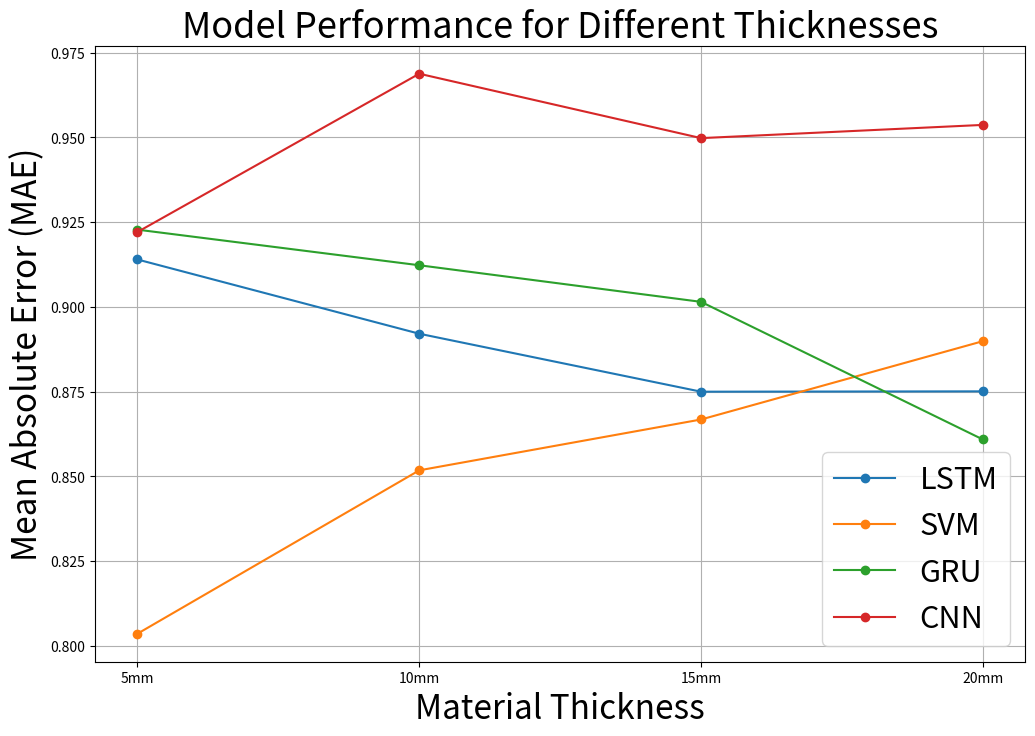

The matplotlib source for this figure:
import matplotlib.pyplot as plt

# 假设你有这样的数据 20mm
# mae_values = [0.007978464, 0.009161059, 0.00881325, 0.007934828, 0.008498118, 0.0076440196, 0.007022226, 0.008286227, 0.0076667094, 0.008117117]
# mse_values = [0.000133446, 0.00013073, 0.00012039307, 0.00012185566, 0.00013661105, 0.00010233594, 0.000103856706, 0.00012835687, 0.000106185624, 0.00012818261]
# rmse_values = [0.011551883, 0.0114337215, 0.010972378, 0.011038825, 0.011688073, 0.010116123, 0.010191011, 0.011329469, 0.010304641, 0.011321776]
# r2_values = [0.9455492842274187, 0.9466575225083778, 0.9508753468110867, 0.9502785577400493, 0.9442578358174003, 0.9582433020050865, 0.9576227704262268, 0.9476258285651071, 0.9566724924996812, 0.9476969459260068]

# 假设你有这样的数据 15mm
# mae_values = [0.017284608, 0.017413503, 0.018427745, 0.018379416, 0.017352575, 0.018341295, 0.017328398, 0.018304028, 0.018031027, 0.017178822]
# mse_values = [0.00052819337, 0.00052280416, 0.000613482, 0.0005956763, 0.0005413781, 0.00059447973, 0.0005427435, 0.00056393305, 0.00057639607, 0.00052972825]
# rmse_values = [0.022982458, 0.022864912, 0.024768569, 0.024406482, 0.023267534, 0.024381954, 0.023296855, 0.023747275, 0.02400825, 0.023015827]
# r2_values = [0.9326213081354561, 0.9333087790790451, 0.9217415099529563, 0.9240128817952293, 0.9309393989900588, 0.9241655206188074, 0.9307652265305845, 0.9280621934895185, 0.9264723519181376, 0.9325254872836113]


# 假设你有这样的数据 10mm
# mae_values = [0.02704904, 0.02688995, 0.027962448, 0.027388193, 0.026507894, 0.026796604, 0.026945813, 0.02693676, 0.028317217, 0.02696745]
# mse_values = [0.0018169429, 0.001783095, 0.0018775656, 0.0018127341, 0.0017877843, 0.0018061803, 0.0018038737, 0.0018411634, 0.0019024553, 0.0017484524]
# rmse_values = [0.042625614, 0.04222671, 0.043330885, 0.042576216, 0.042282198, 0.04249918, 0.042472035, 0.04290878, 0.043617144, 0.0418145]
# r2_values = [0.9579522798159749, 0.9587355894036145, 0.9565493462786324, 0.9580496792847144, 0.958627068430083, 0.9582013438432526, 0.9582547270264083, 0.9573917676323372, 0.9559733503788355, 0.9595372876079212]

# 假设你有这样的数据 5mm
# mae_values = [0.104361095, 0.101767786, 0.10368886, 0.104218155, 0.105652615, 0.10400997, 0.10952458, 0.100924365, 0.10291215, 0.107671745]
# mse_values = [0.031411353, 0.031216087, 0.031244084, 0.03152024, 0.031403773, 0.031106435, 0.03251418, 0.031725604, 0.03076978, 0.031110736]
# rmse_values = [0.17723249, 0.17668074, 0.17675996, 0.17753941, 0.17721109, 0.17637016, 0.1803169, 0.17811683, 0.17541318, 0.17638236]
# r2_values = [0.9493592940161799, 0.9496740981404409, 0.9496289607253967, 0.9491837567747562, 0.9493715169890279, 0.9498508782447367, 0.9475813429995984, 0.9488502034719193, 0.950391234220445, 0.9498415322869636]



# # x轴数据，即每次迭代的次数
# iterations = list(range(1, 11))

# # 画图
# plt.figure(figsize=(10, 5))

# plt.plot(iterations, mae_values, label='MAE')
# plt.plot(iterations, mse_values, label='MSE')
# plt.plot(iterations, rmse_values, label='RMSE')
# # plt.plot(iterations, r2_values, label='R2')

# plt.xlabel('Iterations')
# plt.ylabel('Metrics Value')
# plt.legend()
# plt.title('Ten-fold cross validation result for 5mm')
# plt.grid(True)
# plt.show()


# 假设你有这样的数据
# mm_values = ['20mm', '15mm', '10mm', '5mm']
# mae_values = [0.009012538, 0.013676002, 0.022519358, 0.10536194]
# mse_values = [0.00012531392, 0.00041162246, 0.0010839341, 0.03019165]
# rmse_values = [0.01119437, 0.02028848, 0.032923155, 0.17375745]
# r2_values = [0.939611008422347, 0.9554840443753447, 0.9741128520764973, 0.9501904112375013]

# # 画图
# plt.figure(figsize=(10, 5))

# plt.plot(mm_values, mae_values, label='MAE')
# plt.plot(mm_values, mse_values, label='MSE')
# plt.plot(mm_values, rmse_values, label='RMSE')
# plt.plot(mm_values, r2_values, label='R2')

# plt.xlabel('Grid Size')
# plt.ylabel('Metrics Value')
# plt.legend()
# plt.title('Metrics Change for Different Grid Sizes')
# plt.grid(True)
# plt.show()


# import numpy as np

# mae_values = [0.104361095, 0.101767786, 0.10368886, 0.104218155, 0.105652615, 0.10400997, 0.10952458, 0.100924365, 0.10291215, 0.107671745]
# mse_values = [0.031411353, 0.031216087, 0.031244084, 0.03152024, 0.031403773, 0.031106435, 0.03251418, 0.031725604, 0.03076978, 0.031110736]
# rmse_values = [0.17723249, 0.17668074, 0.17675996, 0.17753941, 0.17721109, 0.17637016, 0.1803169, 0.17811683, 0.17541318, 0.17638236]
# r2_values = [0.9493592940161799, 0.9496740981404409, 0.9496289607253967, 0.9491837567747562, 0.9493715169890279, 0.9498508782447367, 0.9475813429995984, 0.9488502034719193, 0.950391234220445, 0.9498415322869636]

# # 计算平均值
# average_mae = np.mean(mae_values)
# average_mse = np.mean(mse_values)
# average_rmse = np.mean(rmse_values)
# average_r2 = np.mean(r2_values)

# # 计算标准误差
# std_err_mae = np.std(mae_values, ddof=1) / np.sqrt(len(mae_values))
# std_err_mse = np.std(mse_values, ddof=1) / np.sqrt(len(mse_values))
# std_err_rmse = np.std(rmse_values, ddof=1) / np.sqrt(len(rmse_values))
# std_err_r2 = np.std(r2_values, ddof=1) / np.sqrt(len(r2_values))

# print(f"Average MAE: {average_mae}, Standard Error: {std_err_mae}")
# print(f"Average MSE: {average_mse}, Standard Error: {std_err_mse}")
# print(f"Average RMSE: {average_rmse}, Standard Error: {std_err_rmse}")
# print(f"Average R2: {average_r2}, Standard Error: {std_err_r2}")


# import numpy as np

# mae_values = [0.02704904, 0.02688995, 0.027962448, 0.027388193, 0.026507894, 0.026796604, 0.026945813, 0.02693676, 0.028317217, 0.02696745]
# mse_values = [0.0018169429, 0.001783095, 0.0018775656, 0.0018127341, 0.0017877843, 0.0018061803, 0.0018038737, 0.0018411634, 0.0019024553, 0.0017484524]
# rmse_values = [0.042625614, 0.04222671, 0.043330885, 0.042576216, 0.042282198, 0.04249918, 0.042472035, 0.04290878, 0.043617144, 0.0418145]
# r2_values = [0.9579522798159749, 0.9587355894036145, 0.9565493462786324, 0.9580496792847144, 0.958627068430083, 0.9582013438432526, 0.9582547270264083, 0.9573917676323372, 0.9559733503788355, 0.9595372876079212]

# # 计算平均值
# average_mae = np.mean(mae_values)
# average_mse = np.mean(mse_values)
# average_rmse = np.mean(rmse_values)
# average_r2 = np.mean(r2_values)

# # 计算标准误差
# std_err_mae = np.std(mae_values, ddof=1) / np.sqrt(len(mae_values))
# std_err_mse = np.std(mse_values, ddof=1) / np.sqrt(len(mse_values))
# std_err_rmse = np.std(rmse_values, ddof=1) / np.sqrt(len(rmse_values))
# std_err_r2 = np.std(r2_values, ddof=1) / np.sqrt(len(r2_values))

# print(f"Average MAE: {average_mae}, Standard Error: {std_err_mae}")
# print(f"Average MSE: {average_mse}, Standard Error: {std_err_mse}")
# print(f"Average RMSE: {average_rmse}, Standard Error: {std_err_rmse}")
# print(f"Average R2: {average_r2}, Standard Error: {std_err_r2}")


# import numpy as np

# mae_values = [0.017284608, 0.017413503, 0.018427745, 0.018379416, 0.017352575, 0.018341295, 0.017328398, 0.018304028, 0.018031027, 0.017178822]
# mse_values = [0.00052819337, 0.00052280416, 0.000613482, 0.0005956763, 0.0005413781, 0.00059447973, 0.0005427435, 0.00056393305, 0.00057639607, 0.00052972825]
# rmse_values = [0.022982458, 0.022864912, 0.024768569, 0.024406482, 0.023267534, 0.024381954, 0.023296855, 0.023747275, 0.02400825, 0.023015827]
# r2_values = [0.9326213081354561, 0.9333087790790451, 0.9217415099529563, 0.9240128817952293, 0.9309393989900588, 0.9241655206188074, 0.9307652265305845, 0.9280621934895185, 0.9264723519181376, 0.9325254872836113]

# # 计算平均值
# average_mae = np.mean(mae_values)
# average_mse = np.mean(mse_values)
# average_rmse = np.mean(rmse_values)
# average_r2 = np.mean(r2_values)

# # 计算标准误差
# std_err_mae = np.std(mae_values, ddof=1) / np.sqrt(len(mae_values))
# std_err_mse = np.std(mse_values, ddof=1) / np.sqrt(len(mse_values))
# std_err_rmse = np.std(rmse_values, ddof=1) / np.sqrt(len(rmse_values))
# std_err_r2 = np.std(r2_values, ddof=1) / np.sqrt(len(r2_values))

# print(f"Average MAE: {average_mae}, Standard Error: {std_err_mae}")
# print(f"Average MSE: {average_mse}, Standard Error: {std_err_mse}")
# print(f"Average RMSE: {average_rmse}, Standard Error: {std_err_rmse}")
# print(f"Average R2: {average_r2}, Standard Error: {std_err_r2}")


# import numpy as np

# mae_values = [0.007978464, 0.009161059, 0.00881325, 0.007934828, 0.008498118, 0.0076440196, 0.007022226, 0.008286227, 0.0076667094, 0.008117117]
# mse_values = [0.000133446, 0.00013073, 0.00012039307, 0.00012185566, 0.00013661105, 0.00010233594, 0.000103856706, 0.00012835687, 0.000106185624, 0.00012818261]
# rmse_values = [0.011551883, 0.0114337215, 0.010972378, 0.011038825, 0.011688073, 0.010116123, 0.010191011, 0.011329469, 0.010304641, 0.011321776]
# r2_values = [0.9455492842274187, 0.9466575225083778, 0.9508753468110867, 0.9502785577400493, 0.9442578358174003, 0.9582433020050865, 0.9576227704262268, 0.9476258285651071, 0.9566724924996812, 0.9476969459260068]

# # 计算平均值
# average_mae = np.mean(mae_values)
# average_mse = np.mean(mse_values)
# average_rmse = np.mean(rmse_values)
# average_r2 = np.mean(r2_values)

# # 计算标准误差
# std_err_mae = np.std(mae_values, ddof=1) / np.sqrt(len(mae_values))
# std_err_mse = np.std(mse_values, ddof=1) / np.sqrt(len(mse_values))
# std_err_rmse = np.std(rmse_values, ddof=1) / np.sqrt(len(rmse_values))
# std_err_r2 = np.std(r2_values, ddof=1) / np.sqrt(len(r2_values))

# print(f"Average MAE: {average_mae}, Standard Error: {std_err_mae}")
# print(f"Average MSE: {average_mse}, Standard Error: {std_err_mse}")
# print(f"Average RMSE: {average_rmse}, Standard Error: {std_err_rmse}")
# print(f"Average R2: {average_r2}, Standard Error: {std_err_r2}")


# 5mm Data
# models = ['LSTM', 'SVM', 'GRU', 'CNN']
# mae_values = [0.3067, 0.4569, 0.2566, 0.1053]
# mse_values = [0.1580, 0.3637, 0.1544, 0.0301]
# rmse_values = [0.3963, 0.6005, 0.3930, 0.1737]
# r2_values = [0.9140, 0.8036, 0.9228, 0.9501]

# 10mm Data
# models = ['LSTM', 'SVM', 'GRU', 'CNN']
# mae_values = [0.3002, 0.3592, 0.2573, 0.0225]
# mse_values = [0.1596, 0.2206, 0.1476, 0.0010]
# rmse_values = [0.3981, 0.4688, 0.3842, 0.0329]
# r2_values = [0.8921, 0.8518, 0.9123, 0.9741]


# 15mm Data
# models = ['LSTM', 'SVM', 'GRU', 'CNN']
# mae_values = [0.3129, 0.3239, 0.2613, 0.0136]
# mse_values = [0.1664, 0.1784, 0.1455, 0.0004]
# rmse_values = [0.4071, 0.4215, 0.3814, 0.0202]
# r2_values = [0.8750, 0.8668, 0.9015, 0.9554]

# 20mm Data
# models = ['LSTM', 'SVM', 'GRU', 'CNN']
# mae_values = [0.3028, 0.2925, 0.2957, 0.0090]
# mse_values = [0.1640, 0.1452, 0.1747, 0.0001]
# rmse_values = [0.4043, 0.3796, 0.4179, 0.0111]
# r2_values = [0.8751, 0.8899, 0.8609, 0.9396]

# Plotting
# plt.figure(figsize=(10, 6))

# plt.plot(models, mae_values, marker='o', label='MAE')
# plt.plot(models, mse_values, marker='o', label='MSE')
# plt.plot(models, rmse_values, marker='o', label='RMSE')
# plt.plot(models, r2_values, marker='o', label='R2')

# plt.title('Model Performance for 5mm', fontsize=26)
# plt.xlabel('Models', fontsize=24)
# plt.ylabel('Performance Metrics', fontsize=24)
# plt.legend(fontsize=22)
# plt.grid(True)
# plt.show()


import matplotlib.pyplot as plt

# Data
thickness = ['5mm', '10mm', '15mm', '20mm']
#MAE
# lstm_values = [0.3067, 0.3002, 0.3129, 0.3028]
# svm_values = [0.4569, 0.3592, 0.3239, 0.2925]
# gru_values = [0.2566, 0.2573, 0.2613, 0.2957]
# cnn_values = [0.1909, 0.1216, 0.1151, 0.1158]
#MSE
# lstm_values = [0.1580, 0.1596, 0.1664, 0.1640]
# svm_values = [0.3637, 0.2206, 0.1784, 0.1452]
# gru_values = [0.1544, 0.1476, 0.1455, 0.1747]
# cnn_values = [0.1909, 0.0334,0.0332, 0.0258]
#RMSE
# lstm_values = [0.3963, 0.3981, 0.4071, 0.4043]
# svm_values = [0.6005, 0.4688, 0.4215, 0.3796]
# gru_values = [0.3930, 0.3842, 0.3814, 0.4179]
# cnn_values = [0.3307, 0.1830, 0.1822, 0.1608]

#R2
lstm_values = [0.9140, 0.8921, 0.8750, 0.8751]
svm_values = [0.8036, 0.8518, 0.8668, 0.8899]
gru_values = [0.9228, 0.9123, 0.9015, 0.8609]
cnn_values = [0.9221, 0.9688, 0.9498, 0.9537]


# Plotting
plt.figure(figsize=(12, 8))

plt.plot(thickness, lstm_values, marker='o', label='LSTM')
plt.plot(thickness, svm_values, marker='o', label='SVM')
plt.plot(thickness, gru_values, marker='o', label='GRU')
plt.plot(thickness, cnn_values, marker='o', label='CNN')

plt.title('Model Performance for Different Thicknesses', fontsize=26)
plt.xlabel('Material Thickness', fontsize=24)
plt.ylabel('Mean Absolute Error (MAE)', fontsize=24)
plt.legend(fontsize=22)
plt.grid(True)
plt.show()
